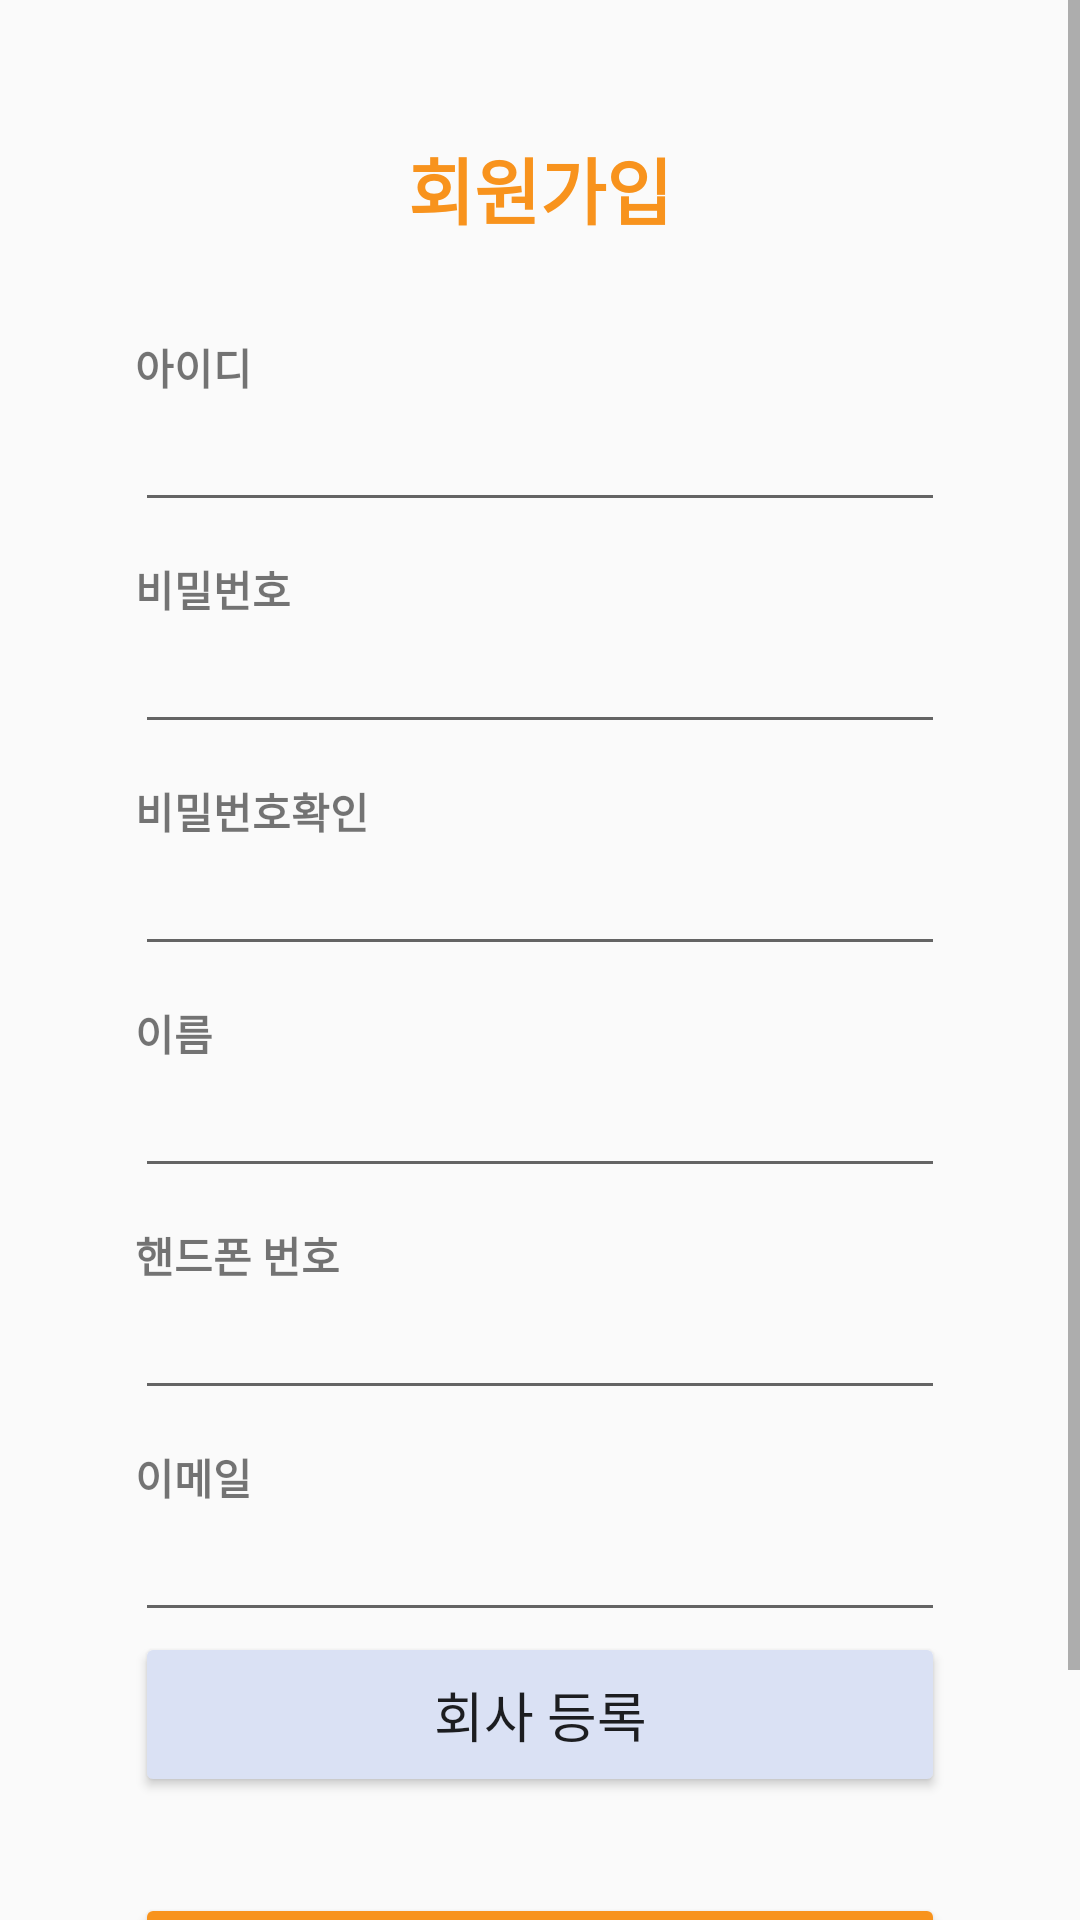

Write the Android layout XML for this screen, with the resource values it uses.
<!-- AndroidManifest.xml: application theme Theme.WorkSmile -->
<!-- res/layout/activity_sign_up.xml -->
<?xml version="1.0" encoding="utf-8"?>
<ScrollView xmlns:android="http://schemas.android.com/apk/res/android"
    xmlns:app="http://schemas.android.com/apk/res-auto"
    xmlns:tools="http://schemas.android.com/tools"
    android:layout_width="match_parent"
    android:layout_height="match_parent"

    tools:context=".activity.SignUpActivity">

    <androidx.constraintlayout.widget.ConstraintLayout
        android:layout_width="match_parent"
        android:layout_height="match_parent"
        android:padding="45dp">

        <TextView
            android:id="@+id/tv_title_signup"
            android:layout_width="wrap_content"
            android:layout_height="wrap_content"
            android:text="회원가입"
            android:textColor="@color/main_orange"
            android:textSize="24sp"
            android:textStyle="bold"
            app:layout_constraintLeft_toLeftOf="parent"
            app:layout_constraintRight_toRightOf="parent"
            app:layout_constraintTop_toTopOf="parent" />

        <TextView
            android:id="@+id/tv_id_signup"
            android:layout_width="wrap_content"
            android:layout_height="wrap_content"
            android:layout_marginTop="32dp"
            android:text="아이디"
            android:textStyle="bold"
            app:layout_constraintLeft_toLeftOf="parent"
            app:layout_constraintTop_toBottomOf="@id/tv_title_signup" />

        <EditText
            android:id="@+id/et_id_signup"
            android:layout_width="0dp"
            android:layout_height="wrap_content"
            app:layout_constraintLeft_toLeftOf="parent"
            app:layout_constraintRight_toRightOf="parent"
            app:layout_constraintTop_toBottomOf="@id/tv_id_signup" />

        <TextView
            android:id="@+id/tv_pwd_signup"
            android:layout_width="wrap_content"
            android:layout_height="wrap_content"
            android:layout_marginTop="12dp"
            android:text="비밀번호"
            android:textStyle="bold"
            app:layout_constraintLeft_toLeftOf="parent"
            app:layout_constraintTop_toBottomOf="@id/et_id_signup" />

        <EditText
            android:id="@+id/et_pwd_signup"
            android:layout_width="0dp"
            android:layout_height="wrap_content"
            app:layout_constraintLeft_toLeftOf="parent"
            app:layout_constraintRight_toRightOf="parent"
            app:layout_constraintTop_toBottomOf="@id/tv_pwd_signup" />

        <TextView
            android:id="@+id/tv_confirm_signup"
            android:layout_width="wrap_content"
            android:layout_height="wrap_content"
            android:layout_marginTop="12dp"
            android:text="비밀번호확인"
            android:textStyle="bold"
            app:layout_constraintLeft_toLeftOf="parent"
            app:layout_constraintTop_toBottomOf="@id/et_pwd_signup" />

        <EditText
            android:id="@+id/et_confirm_signup"
            android:layout_width="0dp"
            android:layout_height="wrap_content"
            app:layout_constraintLeft_toLeftOf="parent"
            app:layout_constraintRight_toRightOf="parent"
            app:layout_constraintTop_toBottomOf="@id/tv_confirm_signup" />

        <TextView
            android:id="@+id/tv_name_signup"
            android:layout_width="wrap_content"
            android:layout_height="wrap_content"
            android:layout_marginTop="12dp"
            android:text="이름"
            android:textStyle="bold"
            app:layout_constraintLeft_toLeftOf="parent"
            app:layout_constraintTop_toBottomOf="@id/et_confirm_signup" />

        <EditText
            android:id="@+id/et_name_signup"
            android:layout_width="0dp"
            android:layout_height="wrap_content"
            app:layout_constraintLeft_toLeftOf="parent"
            app:layout_constraintRight_toRightOf="parent"
            app:layout_constraintTop_toBottomOf="@id/tv_name_signup" />

        <TextView
            android:id="@+id/tv_phone_signup"
            android:layout_width="wrap_content"
            android:layout_height="wrap_content"
            android:layout_marginTop="12dp"
            android:text="핸드폰 번호"
            android:textStyle="bold"
            app:layout_constraintLeft_toLeftOf="parent"
            app:layout_constraintTop_toBottomOf="@id/et_name_signup" />

        <EditText
            android:id="@+id/et_phone_signup"
            android:layout_width="0dp"
            android:layout_height="wrap_content"
            app:layout_constraintLeft_toLeftOf="parent"
            app:layout_constraintRight_toRightOf="parent"
            app:layout_constraintTop_toBottomOf="@id/tv_phone_signup" />

        <TextView
            android:id="@+id/tv_email_signup"
            android:layout_width="wrap_content"
            android:layout_height="wrap_content"
            android:layout_marginTop="12dp"
            android:text="이메일"
            android:textStyle="bold"
            app:layout_constraintLeft_toLeftOf="parent"
            app:layout_constraintTop_toBottomOf="@id/et_phone_signup" />

        <EditText
            android:id="@+id/et_email_signup"
            android:layout_width="0dp"
            android:layout_height="wrap_content"
            app:layout_constraintLeft_toLeftOf="parent"
            app:layout_constraintRight_toRightOf="parent"
            app:layout_constraintTop_toBottomOf="@id/tv_email_signup" />

        <Button
            android:id="@+id/btn_company_signup"
            android:layout_width="0dp"
            android:layout_height="55dp"
            android:backgroundTint="@color/sub_blue"
            android:text="회사 등록"
            android:textSize="18sp"
            app:layout_constraintLeft_toLeftOf="parent"
            app:layout_constraintRight_toRightOf="parent"
            app:layout_constraintTop_toBottomOf="@id/et_email_signup" />

        <Button
            android:id="@+id/btn_signup_login"
            android:layout_width="0dp"
            android:layout_height="60dp"
            android:layout_marginTop="32dp"
            android:backgroundTint="@color/main_orange"
            android:text="회원가입"
            android:textColor="@color/white"
            android:textSize="18sp"
            app:layout_constraintLeft_toLeftOf="parent"
            app:layout_constraintRight_toRightOf="parent"
            app:layout_constraintTop_toBottomOf="@id/btn_company_signup" />

    </androidx.constraintlayout.widget.ConstraintLayout>

</ScrollView>
<!-- resources referenced by this layout -->
<resources>
  <color name="main_orange">#F8931D</color>
  <color name="sub_blue">#DAE1F4</color>
  <color name="white">#FFFFFFFF</color>
  <style name="Theme.WorkSmile" parent="Theme.AppCompat.DayNight.NoActionBar">
          
          <item name="colorPrimary">@color/main_orange</item>
          <item name="colorPrimaryVariant">@color/main_orange</item>
          <item name="colorOnPrimary">@color/white</item>
          
          <item name="colorSecondary">@color/teal_200</item>
          <item name="colorSecondaryVariant">@color/teal_700</item>
          <item name="colorOnSecondary">@color/black</item>
          
          <item name="android:statusBarColor" tools:targetApi="l">?attr/colorPrimaryVariant</item>
          
      </style>
  <color name="teal_200">#FF03DAC5</color>
  <color name="teal_700">#FF018786</color>
  <color name="black">#FF000000</color>
</resources>
